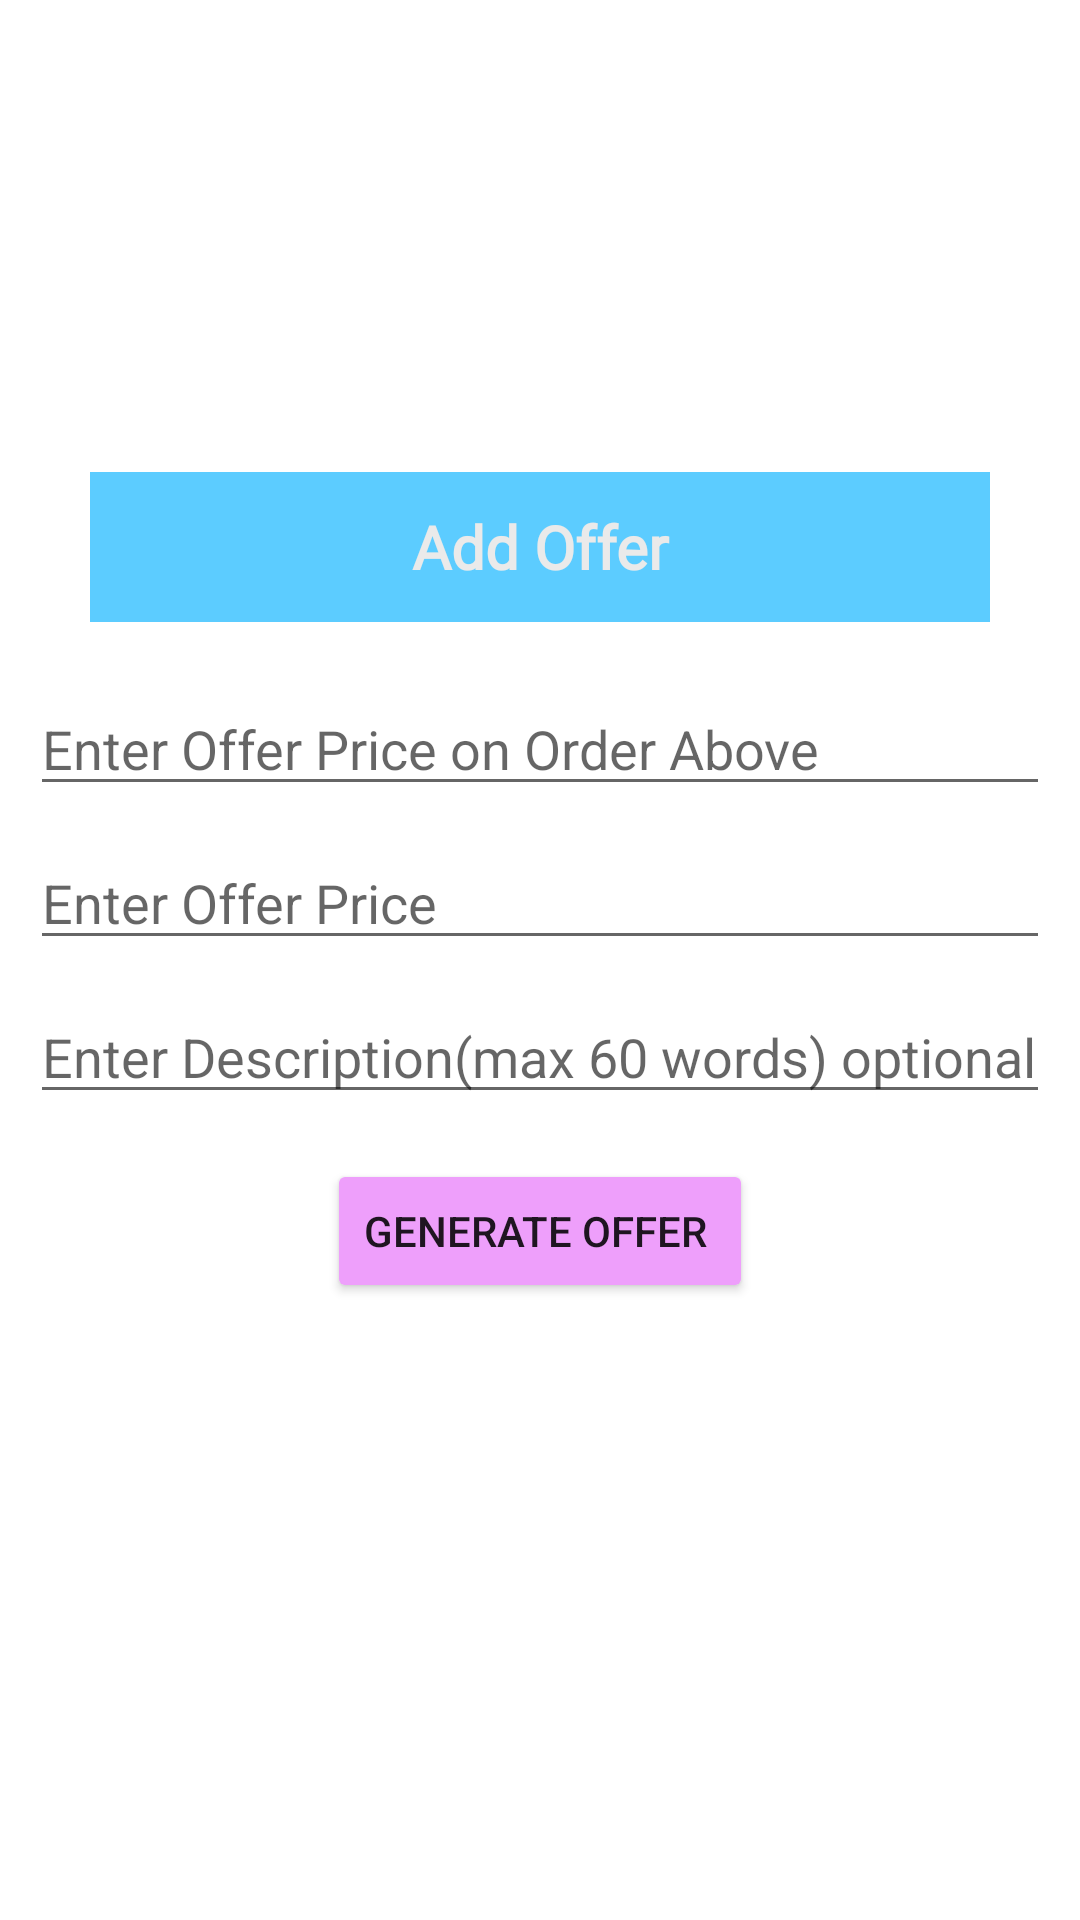

Layout XML and referenced resources for this Android screen:
<!-- AndroidManifest.xml: application theme Theme.BillingSystem -->
<!-- res/layout/fragment_add_offer.xml -->
<?xml version="1.0" encoding="utf-8"?>
<FrameLayout xmlns:android="http://schemas.android.com/apk/res/android"
    xmlns:tools="http://schemas.android.com/tools"
    android:layout_width="match_parent"
    android:layout_height="match_parent"

    xmlns:app="http://schemas.android.com/apk/res-auto"
    tools:context=".add_offer">

    
    <LinearLayout
        android:gravity="center"
        android:layout_width="match_parent"
        android:layout_height="match_parent"
        android:orientation="vertical">


        <TextView

            android:textColor="#EAEAEA"
            android:fontFamily="@font/arbutus_slab"
            android:layout_width="300dp"
            android:layout_height="50dp"
            android:layout_gravity="center"
            android:background="#5CCCFF"
            android:gravity="center"
            android:layout_marginBottom="10dp"
            android:text="Add Offer"
            android:textSize="20dp"
            android:textStyle="bold"/>

    <EditText
        android:layout_marginTop="10dp"
        android:inputType="number"
        android:layout_gravity="center"
        android:id="@+id/on_order_above"
        android:layout_width="match_parent"
        android:layout_height="wrap_content"
        android:layout_marginStart="10dp"
        android:layout_marginEnd="10dp"
        android:hint="Enter Offer Price on Order Above" />

            <EditText
                android:layout_marginTop="10dp"
                android:inputType="number"
                android:layout_gravity="center"
                android:id="@+id/offer_price"
                android:layout_width="match_parent"
                android:layout_height="wrap_content"
                android:layout_marginStart="10dp"
                android:layout_marginEnd="10dp"
                android:hint="Enter Offer Price "
                />



        <EditText
            android:layout_marginTop="10dp"
            android:id="@+id/offer_disc"
            android:inputType="text"
            android:layout_gravity="center"
            android:layout_width="match_parent"
            android:layout_height="wrap_content"
            android:layout_marginStart="10dp"
            android:layout_marginEnd="10dp"
            android:hint="Enter Description(max 60 words) optional "/>

        <Button
            android:id="@+id/add_offer"
            android:layout_marginTop="15dp"
            android:layout_width="wrap_content"
            android:layout_height="wrap_content"
            android:text="Generate Offer "
            android:backgroundTint="#EE9FFB"/>
        <ProgressBar
            android:id="@+id/add_offer_load"
            android:visibility="invisible"
            android:layout_width="wrap_content"
            android:layout_height="wrap_content"
            android:indeterminateTint="#5CCCFF"/>
    </LinearLayout>

</FrameLayout>
<!-- resources referenced by this layout -->
<resources>
  <style name="Theme.BillingSystem" parent="Theme.MaterialComponents.DayNight.DarkActionBar">
          
          <item name="colorPrimary">@color/purple_500</item>
          <item name="colorPrimaryVariant">@color/purple_700</item>
          <item name="colorOnPrimary">@color/white</item>
          
          <item name="colorSecondary">@color/teal_200</item>
          <item name="colorSecondaryVariant">@color/teal_700</item>
          <item name="colorOnSecondary">@color/black</item>
          
          <item name="android:statusBarColor" tools:targetApi="l">?attr/colorPrimaryVariant</item>
          
      </style>
  <color name="purple_500">#FF6200EE</color>
  <color name="purple_700">#FFFFFF</color>
  <color name="white">#FFFFFFFF</color>
  <color name="teal_200">#FF03DAC5</color>
  <color name="teal_700">#FF018786</color>
  <color name="black">#FF000000</color>
</resources>
